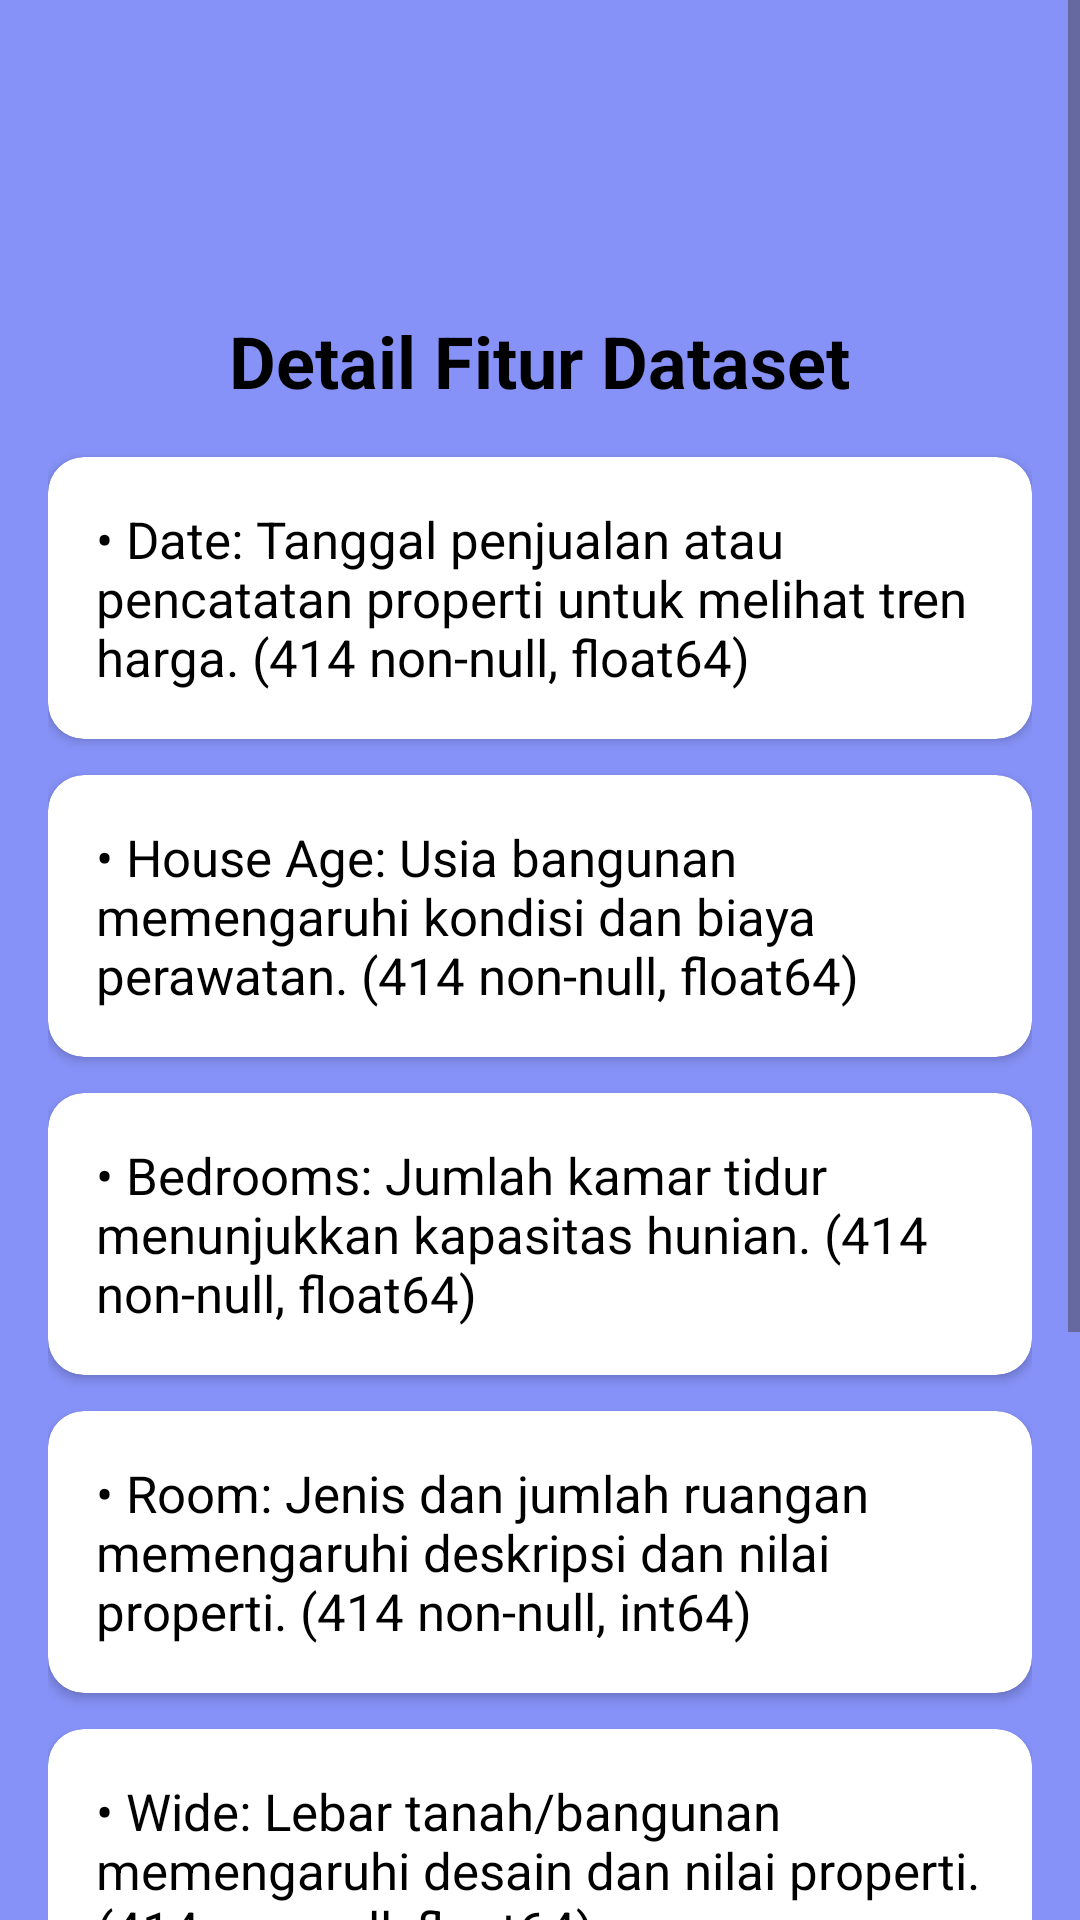

The Android layout XML behind this screen, and the referenced resources:
<!-- AndroidManifest.xml: application theme Theme.Houselearning -->
<!-- res/layout/activity_fitur.xml -->
<?xml version="1.0" encoding="utf-8"?>
<ScrollView xmlns:android="http://schemas.android.com/apk/res/android"
    xmlns:app="http://schemas.android.com/apk/res-auto"
    xmlns:tools="http://schemas.android.com/tools"
    android:layout_width="match_parent"
    android:layout_height="match_parent"
    android:fillViewport="true"
    android:background="@color/lavender"
    tools:context=".fitur.FiturActivity">

    <LinearLayout
        android:layout_width="match_parent"
        android:layout_height="wrap_content"
        android:orientation="vertical"
        android:padding="16dp"
        android:gravity="center_horizontal">

        
        <androidx.appcompat.widget.Toolbar
            android:id="@+id/toolbar"
            android:layout_width="match_parent"
            android:layout_height="wrap_content"
            android:background="@color/lavender"
            android:elevation="4dp"
            app:navigationIcon="@drawable/back" />

        
        <TextView
            android:layout_width="wrap_content"
            android:layout_height="wrap_content"
            android:layout_marginTop="24dp"
            android:text="Detail Fitur Dataset"
            android:textColor="@color/black"
            android:textSize="24sp"
            android:textStyle="bold" />

        
        
        <androidx.cardview.widget.CardView
            android:layout_width="match_parent"
            android:layout_height="wrap_content"
            android:layout_marginTop="16dp"
            app:cardCornerRadius="12dp"
            app:cardElevation="2dp"
            app:cardBackgroundColor="@color/white">

            <LinearLayout
                android:layout_width="match_parent"
                android:layout_height="wrap_content"
                android:orientation="vertical"
                android:padding="16dp">

                <TextView
                    android:layout_width="match_parent"
                    android:layout_height="wrap_content"
                    android:text="• Date: Tanggal penjualan atau pencatatan properti untuk melihat tren harga. (414 non-null, float64)"
                    android:textColor="@color/black"
                    android:textSize="17sp" />
            </LinearLayout>
        </androidx.cardview.widget.CardView>

        <androidx.cardview.widget.CardView
            android:layout_width="match_parent"
            android:layout_height="wrap_content"
            android:layout_marginTop="12dp"
            app:cardCornerRadius="12dp"
            app:cardElevation="2dp"
            app:cardBackgroundColor="@color/white">

            <LinearLayout
                android:layout_width="match_parent"
                android:layout_height="wrap_content"
                android:orientation="vertical"
                android:padding="16dp">

                <TextView
                    android:layout_width="match_parent"
                    android:layout_height="wrap_content"
                    android:text="• House Age: Usia bangunan memengaruhi kondisi dan biaya perawatan. (414 non-null, float64)"
                    android:textColor="@color/black"
                    android:textSize="17sp" />
            </LinearLayout>
        </androidx.cardview.widget.CardView>

        <androidx.cardview.widget.CardView
            android:layout_width="match_parent"
            android:layout_height="wrap_content"
            android:layout_marginTop="12dp"
            app:cardCornerRadius="12dp"
            app:cardElevation="2dp"
            app:cardBackgroundColor="@color/white">

            <LinearLayout
                android:layout_width="match_parent"
                android:layout_height="wrap_content"
                android:orientation="vertical"
                android:padding="16dp">

                <TextView
                    android:layout_width="match_parent"
                    android:layout_height="wrap_content"
                    android:text="• Bedrooms: Jumlah kamar tidur menunjukkan kapasitas hunian. (414 non-null, float64)"
                    android:textColor="@color/black"
                    android:textSize="17sp" />
            </LinearLayout>
        </androidx.cardview.widget.CardView>

        <androidx.cardview.widget.CardView
            android:layout_width="match_parent"
            android:layout_height="wrap_content"
            android:layout_marginTop="12dp"
            app:cardCornerRadius="12dp"
            app:cardElevation="2dp"
            app:cardBackgroundColor="@color/white">

            <LinearLayout
                android:layout_width="match_parent"
                android:layout_height="wrap_content"
                android:orientation="vertical"
                android:padding="16dp">

                <TextView
                    android:layout_width="match_parent"
                    android:layout_height="wrap_content"
                    android:text="• Room: Jenis dan jumlah ruangan memengaruhi deskripsi dan nilai properti. (414 non-null, int64)"
                    android:textColor="@color/black"
                    android:textSize="17sp" />
            </LinearLayout>
        </androidx.cardview.widget.CardView>

        <androidx.cardview.widget.CardView
            android:layout_width="match_parent"
            android:layout_height="wrap_content"
            android:layout_marginTop="12dp"
            app:cardCornerRadius="12dp"
            app:cardElevation="2dp"
            app:cardBackgroundColor="@color/white">

            <LinearLayout
                android:layout_width="match_parent"
                android:layout_height="wrap_content"
                android:orientation="vertical"
                android:padding="16dp">

                <TextView
                    android:layout_width="match_parent"
                    android:layout_height="wrap_content"
                    android:text="• Wide: Lebar tanah/bangunan memengaruhi desain dan nilai properti. (414 non-null, float64)"
                    android:textColor="@color/black"
                    android:textSize="17sp" />
            </LinearLayout>
        </androidx.cardview.widget.CardView>

        <androidx.cardview.widget.CardView
            android:layout_width="match_parent"
            android:layout_height="wrap_content"
            android:layout_marginTop="12dp"
            app:cardCornerRadius="12dp"
            app:cardElevation="2dp"
            app:cardBackgroundColor="@color/white">

            <LinearLayout
                android:layout_width="match_parent"
                android:layout_height="wrap_content"
                android:orientation="vertical"
                android:padding="16dp">

                <TextView
                    android:layout_width="match_parent"
                    android:layout_height="wrap_content"
                    android:text="• Long: Panjang properti memengaruhi ukuran dan nilai tanah. (414 non-null, float64)"
                    android:textColor="@color/black"
                    android:textSize="17sp" />
            </LinearLayout>
        </androidx.cardview.widget.CardView>

        <androidx.cardview.widget.CardView
            android:layout_width="match_parent"
            android:layout_height="wrap_content"
            android:layout_marginTop="12dp"
            android:layout_marginBottom="24dp"
            app:cardCornerRadius="12dp"
            app:cardElevation="2dp"
            app:cardBackgroundColor="@color/white">

            <LinearLayout
                android:layout_width="match_parent"
                android:layout_height="wrap_content"
                android:orientation="vertical"
                android:padding="16dp">

                <TextView
                    android:layout_width="match_parent"
                    android:layout_height="wrap_content"
                    android:text="• Price: Nilai jual properti yang dipengaruhi fitur lainnya. (414 non-null, float64)"
                    android:textColor="@color/black"
                    android:textSize="17sp" />
            </LinearLayout>
        </androidx.cardview.widget.CardView>

    </LinearLayout>
</ScrollView>
<!-- resources referenced by this layout -->
<resources>
  <color name="black">#000000</color>
  <color name="lavender">#8692F7</color>
  <color name="white">#FFFFFF</color>
  <style name="Theme.Houselearning" parent="Base.Theme.Houselearning" />
  <style name="Base.Theme.Houselearning" parent="Theme.Material3.DayNight.NoActionBar">
          
          
      </style>
</resources>
